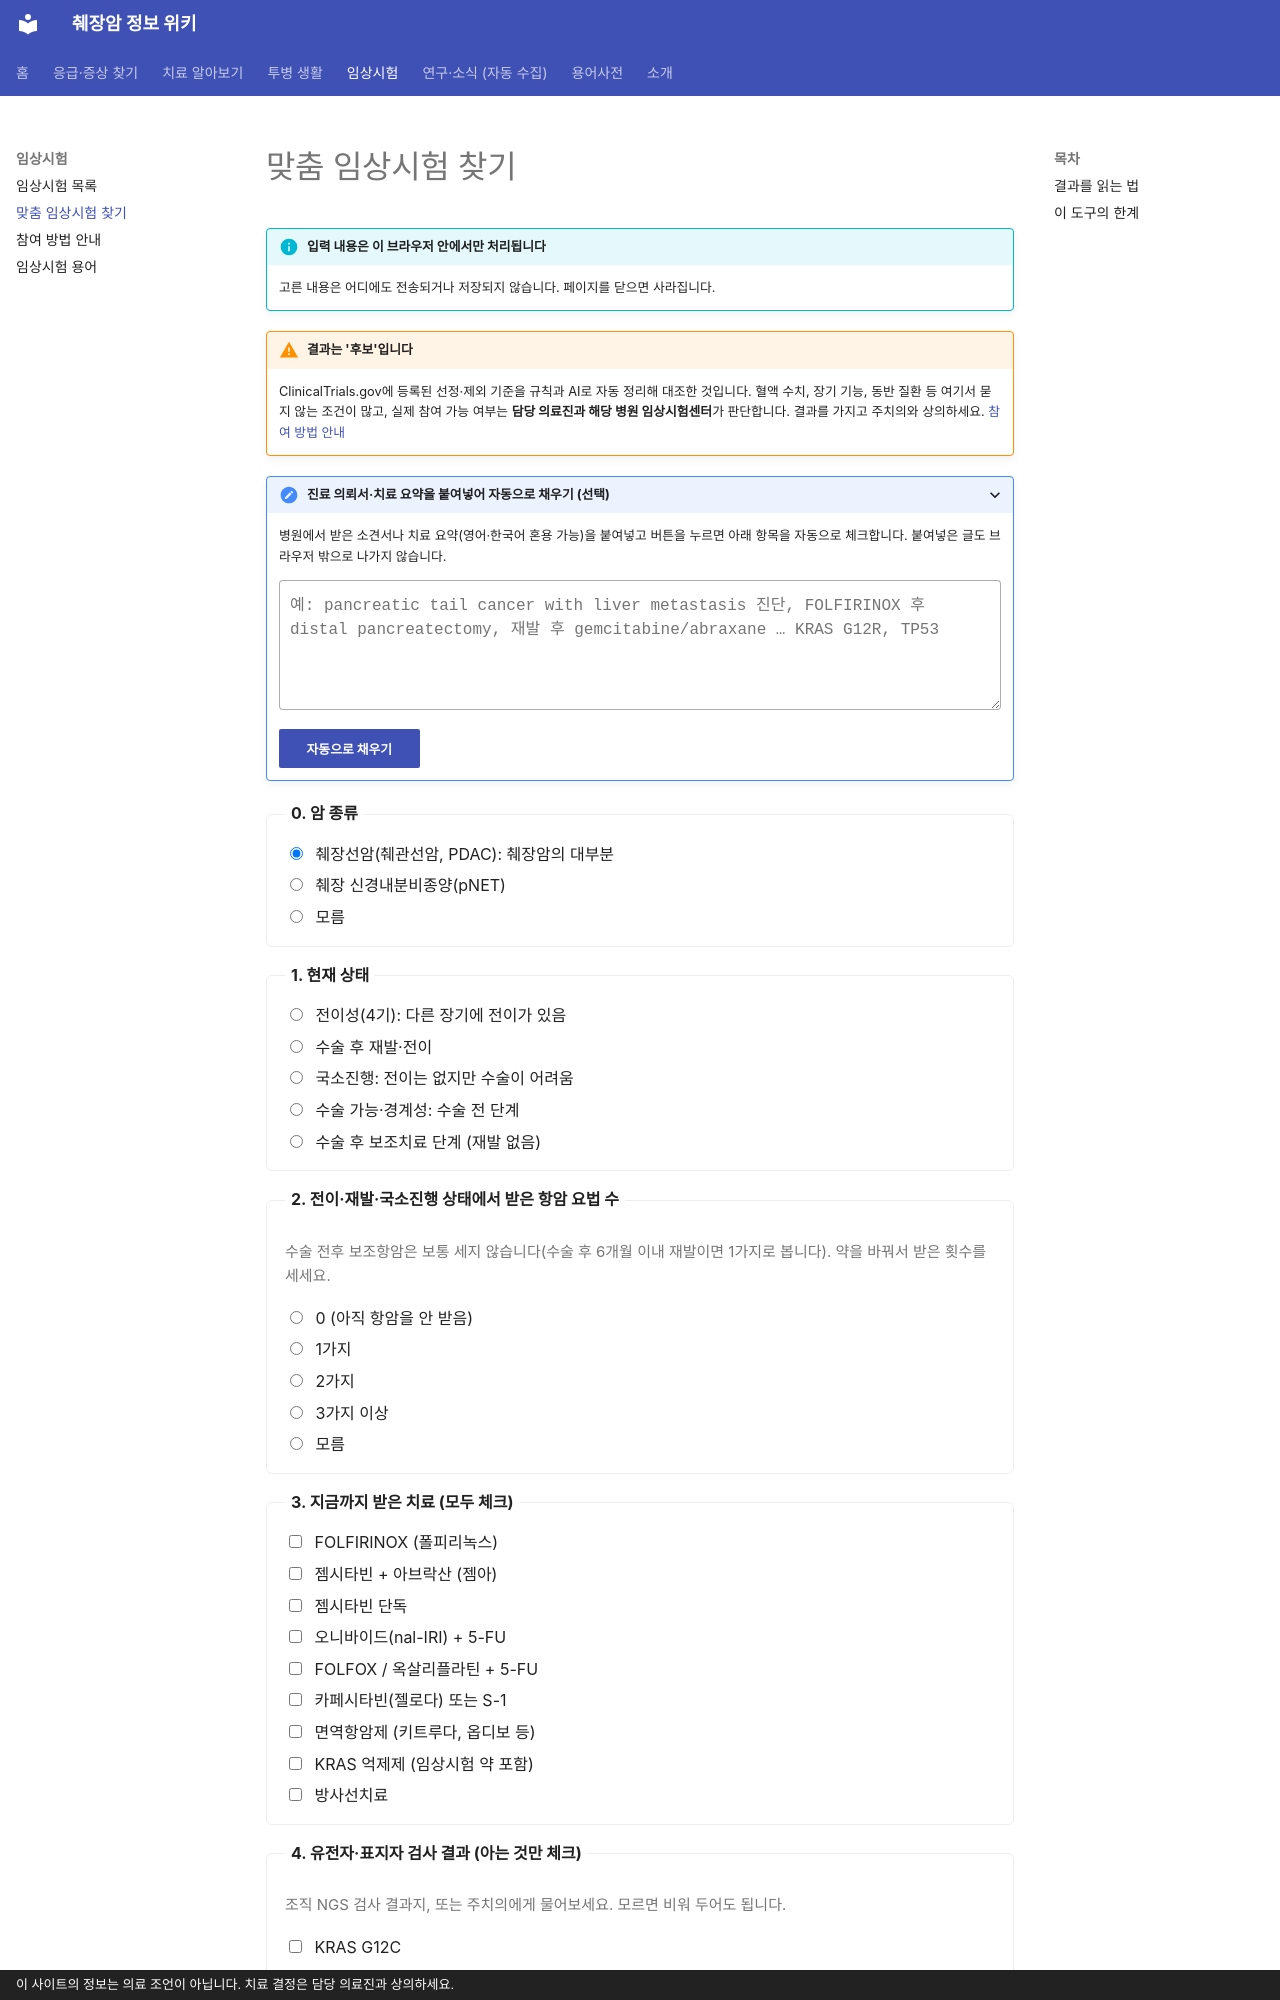

repository: hizorro88-rgb/papersearcher · page: guides/trials/finder/index.html · generator: mkdocs · copyright: 이 사이트의 정보는 의료 조언이 아닙니다. 치료 결정은 담당 의료진과 상의하세요.

---
search:
  boost: 4
title: 맞춤 임상시험 찾기
description: 진단 상태, 받은 항암제, 유전자 검사 결과를 고르면 조건에 맞는 췌장암 임상시험을 골라 줍니다
comments: true
---

# 맞춤 임상시험 찾기

!!! info "입력 내용은 이 브라우저 안에서만 처리됩니다"
    고른 내용은 어디에도 전송되거나 저장되지 않습니다. 페이지를 닫으면 사라집니다.

!!! warning "결과는 '후보'입니다"
    ClinicalTrials.gov에 등록된 선정·제외 기준을 규칙과 AI로 자동 정리해 대조한 것입니다. 혈액 수치, 장기 기능, 동반 질환 등 여기서 묻지 않는 조건이 많고, 실제 참여 가능 여부는 **담당 의료진과 해당 병원 임상시험센터**가 판단합니다. 결과를 가지고 주치의와 상의하세요. [참여 방법 안내](how-to-apply.md)

<form id="trial-finder" class="tf-form" onsubmit="return false;">

<details class="tf-paste">
<summary>진료 의뢰서·치료 요약을 붙여넣어 자동으로 채우기 (선택)</summary>
<p>병원에서 받은 소견서나 치료 요약(영어·한국어 혼용 가능)을 붙여넣고 버튼을 누르면 아래 항목을 자동으로 체크합니다. 붙여넣은 글도 브라우저 밖으로 나가지 않습니다.</p>
<textarea id="tf-paste" rows="6" placeholder="예: pancreatic tail cancer with liver metastasis 진단, FOLFIRINOX 후 distal pancreatectomy, 재발 후 gemcitabine/abraxane … KRAS G12R, TP53"></textarea>
<p><button type="button" id="tf-parse" class="md-button md-button--primary">자동으로 채우기</button> <span id="tf-parse-msg" class="tf-hint"></span></p>
</details>

<fieldset>
<legend>0. 암 종류</legend>
<label><input type="radio" name="histology" value="pdac" checked> 췌장선암(췌관선암, PDAC): 췌장암의 대부분</label>
<label><input type="radio" name="histology" value="net"> 췌장 신경내분비종양(pNET)</label>
<label><input type="radio" name="histology" value="unknown"> 모름</label>
</fieldset>

<fieldset>
<legend>1. 현재 상태</legend>
<label><input type="radio" name="setting" value="metastatic"> 전이성(4기): 다른 장기에 전이가 있음</label>
<label><input type="radio" name="setting" value="recurrent"> 수술 후 재발·전이</label>
<label><input type="radio" name="setting" value="locally_advanced"> 국소진행: 전이는 없지만 수술이 어려움</label>
<label><input type="radio" name="setting" value="resectable"> 수술 가능·경계성: 수술 전 단계</label>
<label><input type="radio" name="setting" value="adjuvant"> 수술 후 보조치료 단계 (재발 없음)</label>
</fieldset>

<fieldset>
<legend>2. 전이·재발·국소진행 상태에서 받은 항암 요법 수</legend>
<p class="tf-hint">수술 전후 보조항암은 보통 세지 않습니다(수술 후 6개월 이내 재발이면 1가지로 봅니다). 약을 바꿔서 받은 횟수를 세세요.</p>
<label><input type="radio" name="lines" value="0"> 0 (아직 항암을 안 받음)</label>
<label><input type="radio" name="lines" value="1"> 1가지</label>
<label><input type="radio" name="lines" value="2"> 2가지</label>
<label><input type="radio" name="lines" value="3"> 3가지 이상</label>
<label><input type="radio" name="lines" value="unknown"> 모름</label>
</fieldset>

<fieldset>
<legend>3. 지금까지 받은 치료 (모두 체크)</legend>
<label><input type="checkbox" name="regimen" value="folfirinox"> FOLFIRINOX (폴피리녹스)</label>
<label><input type="checkbox" name="regimen" value="gem_abx"> 젬시타빈 + 아브락산 (젬아)</label>
<label><input type="checkbox" name="regimen" value="gem"> 젬시타빈 단독</label>
<label><input type="checkbox" name="regimen" value="naliri"> 오니바이드(nal-IRI) + 5-FU</label>
<label><input type="checkbox" name="regimen" value="folfox"> FOLFOX / 옥살리플라틴 + 5-FU</label>
<label><input type="checkbox" name="regimen" value="capecitabine"> 카페시타빈(젤로다) 또는 S-1</label>
<label><input type="checkbox" name="regimen" value="io"> 면역항암제 (키트루다, 옵디보 등)</label>
<label><input type="checkbox" name="regimen" value="kras"> KRAS 억제제 (임상시험 약 포함)</label>
<label><input type="checkbox" name="regimen" value="rt"> 방사선치료</label>
</fieldset>
